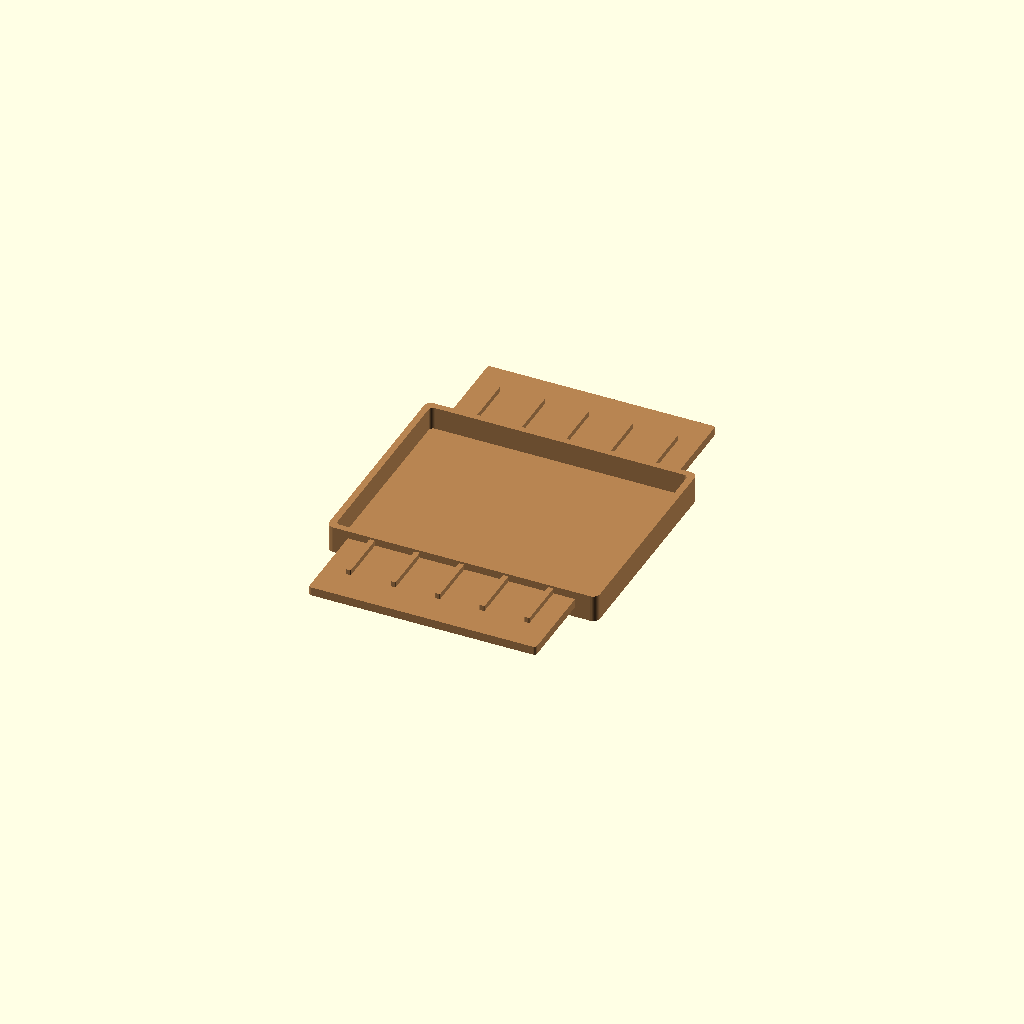
Cell 1: rendered with the file's own defaults.
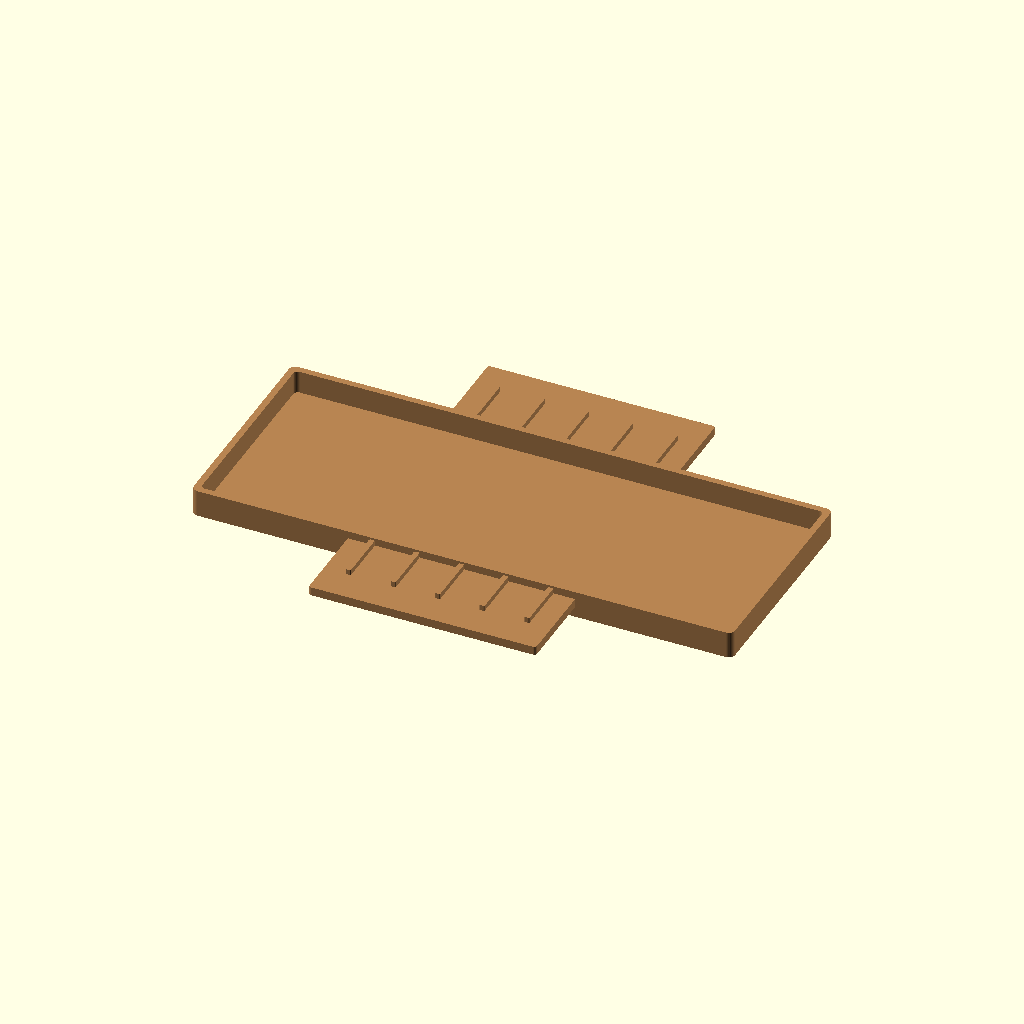
Cell 2: payload_box_length = 1000 (everything else at default).
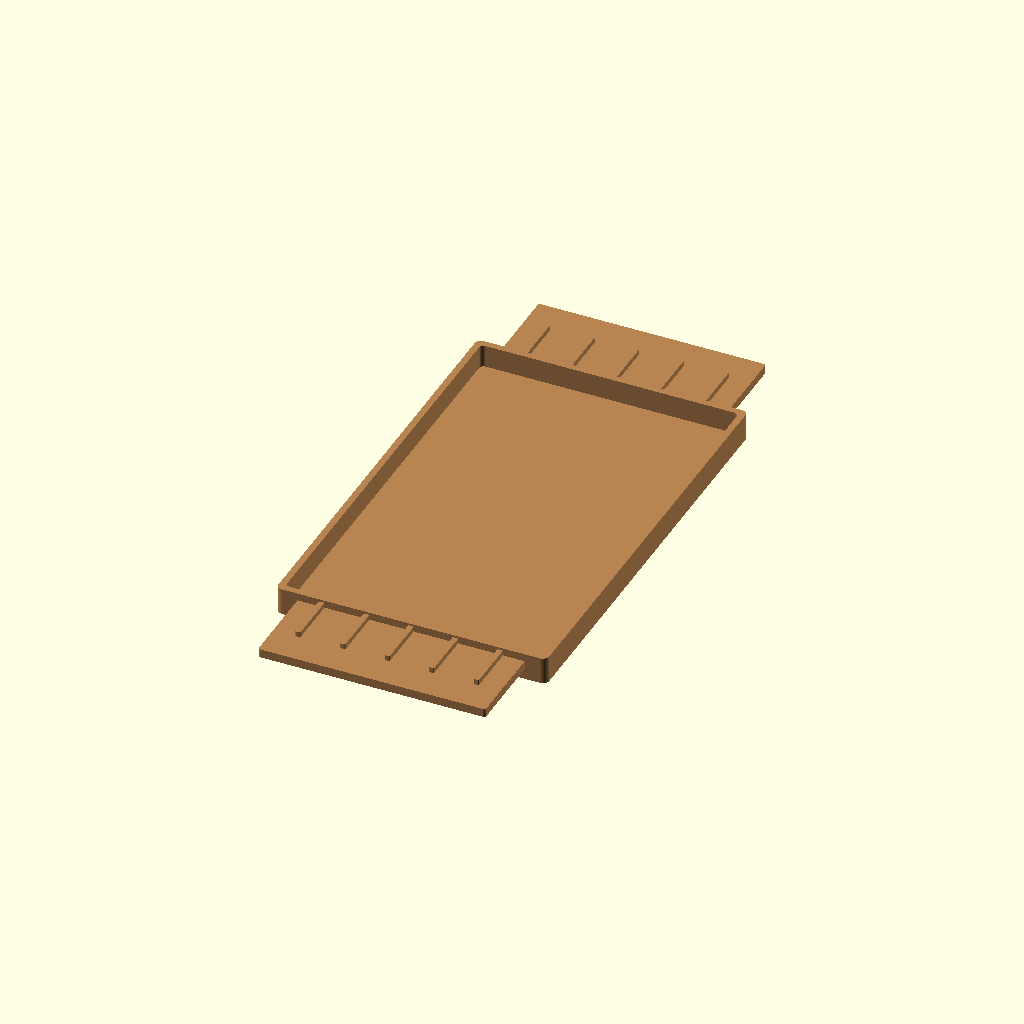
Cell 3 — payload_box_width set to 800, the other parameters unchanged.
All cells are drawn from one camera (rotation 55°, 0°, 25°, orthographic, colour scheme Cornfield), so only the parameter changes between them.
Source of the model, cad/export_payload_tray.scad:
use <main.scad>
lift_center_x            = -15;
lift_lowered_deck_z      = 330;
payload_box_length       = 500;
payload_box_width        = 400;
payload_box_height       = 50;
rack_tray_wing_span_y    = 156;
rack_tray_wing_length    = 420;
rack_tray_wing_thickness = 16;
rack_tray_wing_z_offset  = 20;
show_component_labels    = false;
translate([-lift_center_x, 0, -(lift_lowered_deck_z + 2)])
    payload_tray_body(0);
Parameter table extracted from the source (name, type, default, range or options):
lift_center_x: number, default -15
lift_lowered_deck_z: number, default 330
payload_box_length: number, default 500
payload_box_width: number, default 400
payload_box_height: number, default 50
rack_tray_wing_span_y: number, default 156
rack_tray_wing_length: number, default 420
rack_tray_wing_thickness: number, default 16
rack_tray_wing_z_offset: number, default 20
show_component_labels: bool, default false
